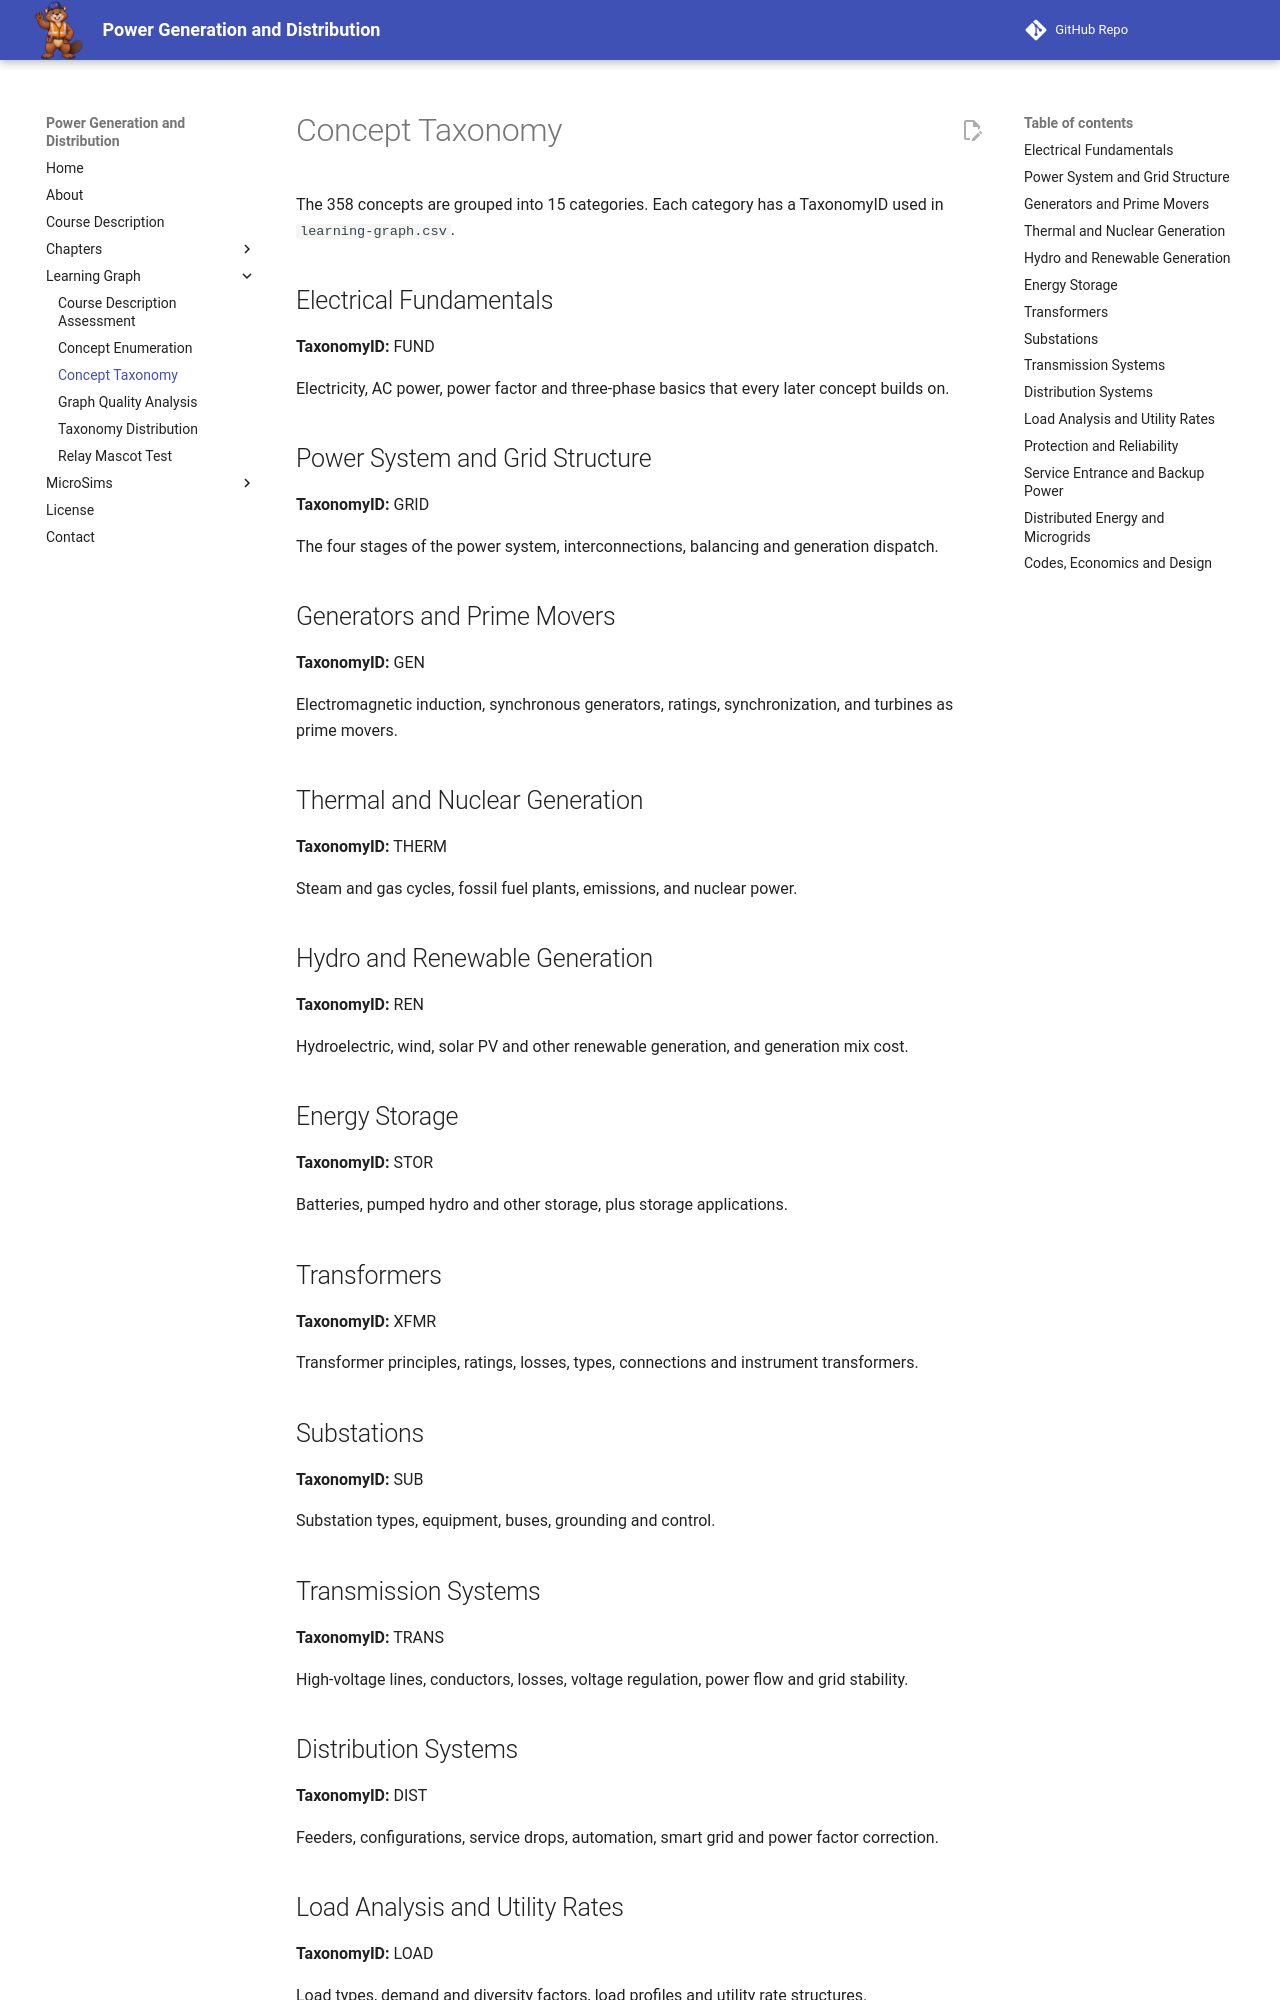

repository: dmccreary/power-generation-and-distribution · page: learning-graph/concept-taxonomy/index.html · generator: mkdocs

# Concept Taxonomy

The 358 concepts are grouped into 15 categories. Each category has a TaxonomyID used in `learning-graph.csv`.

## Electrical Fundamentals

**TaxonomyID:** FUND

Electricity, AC power, power factor and three-phase basics that every later concept builds on.

## Power System and Grid Structure

**TaxonomyID:** GRID

The four stages of the power system, interconnections, balancing and generation dispatch.

## Generators and Prime Movers

**TaxonomyID:** GEN

Electromagnetic induction, synchronous generators, ratings, synchronization, and turbines as prime movers.

## Thermal and Nuclear Generation

**TaxonomyID:** THERM

Steam and gas cycles, fossil fuel plants, emissions, and nuclear power.

## Hydro and Renewable Generation

**TaxonomyID:** REN

Hydroelectric, wind, solar PV and other renewable generation, and generation mix cost.

## Energy Storage

**TaxonomyID:** STOR

Batteries, pumped hydro and other storage, plus storage applications.

## Transformers

**TaxonomyID:** XFMR

Transformer principles, ratings, losses, types, connections and instrument transformers.

## Substations

**TaxonomyID:** SUB

Substation types, equipment, buses, grounding and control.

## Transmission Systems

**TaxonomyID:** TRANS

High-voltage lines, conductors, losses, voltage regulation, power flow and grid stability.

## Distribution Systems

**TaxonomyID:** DIST

Feeders, configurations, service drops, automation, smart grid and power factor correction.
